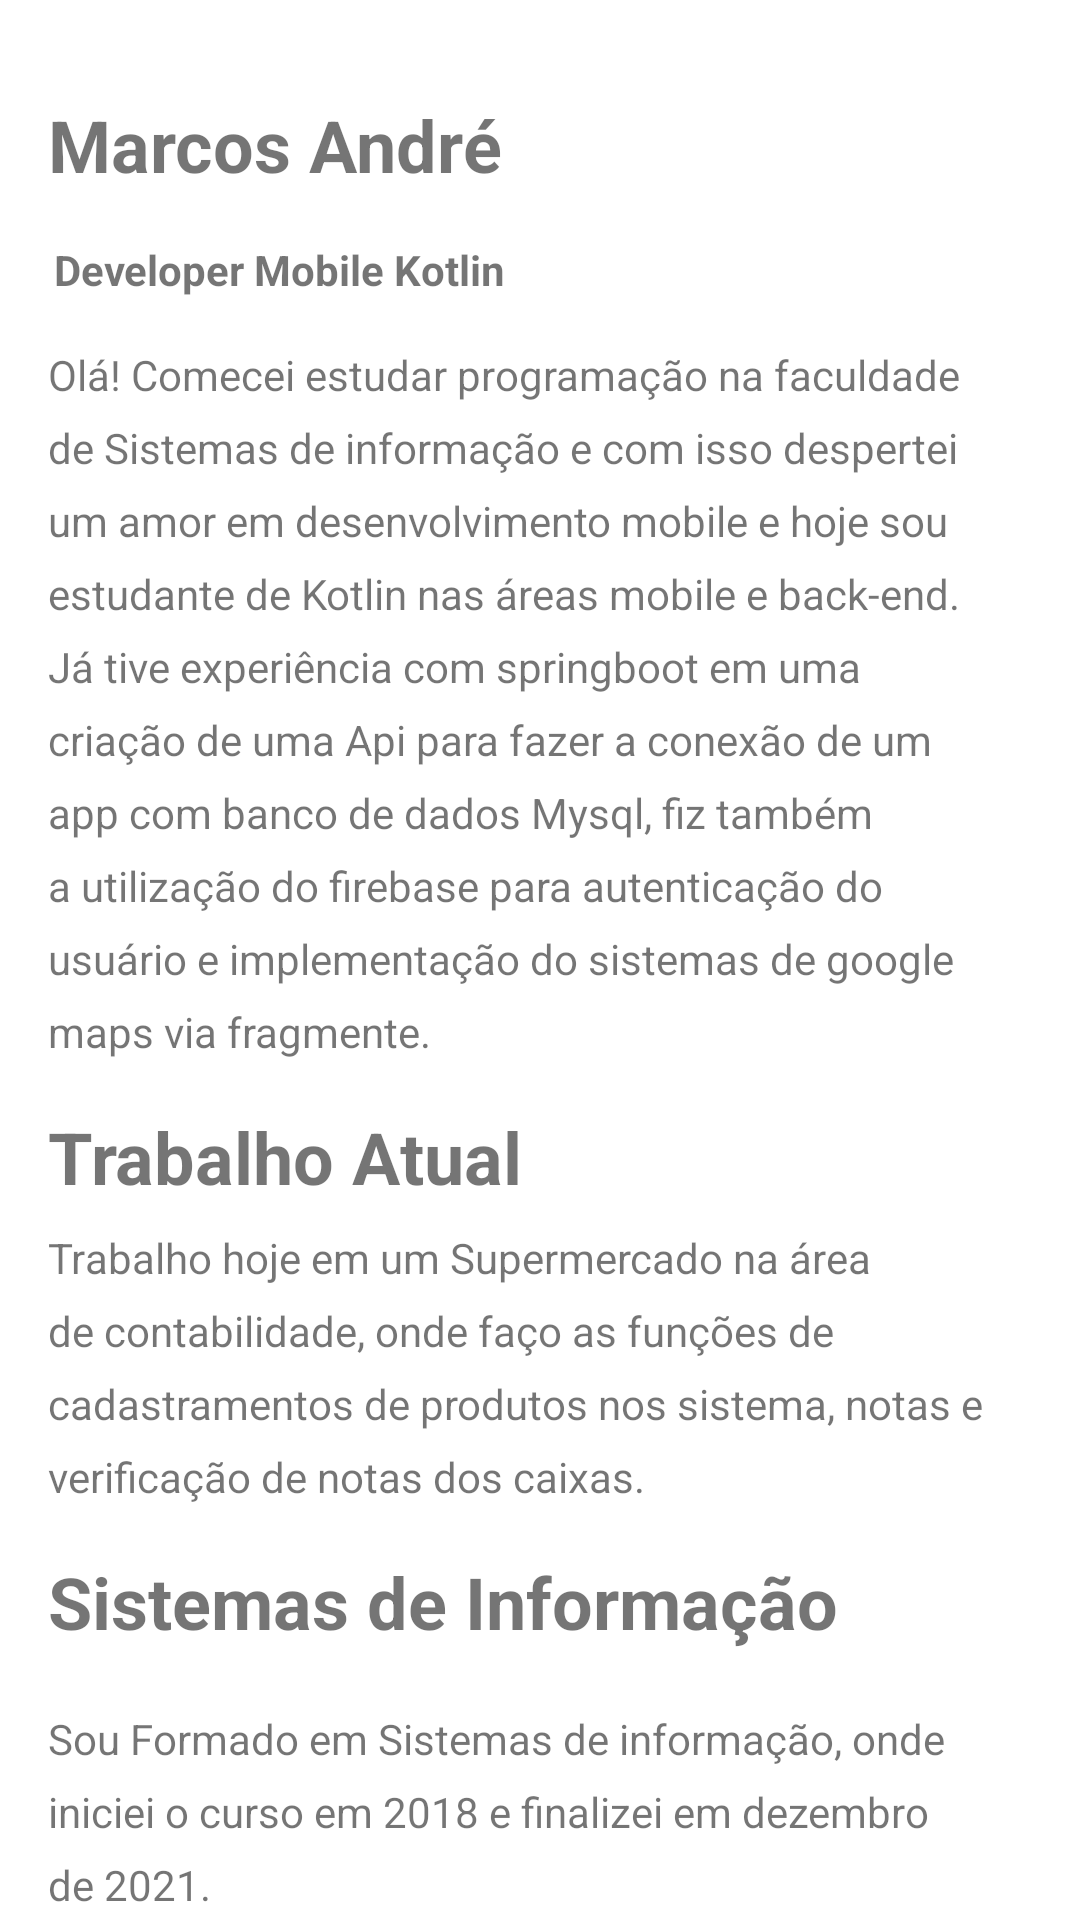

The Android layout XML behind this screen, and the referenced resources:
<!-- AndroidManifest.xml: application theme Theme.MeuCV -->
<!-- res/layout/fragment_home.xml -->
<?xml version="1.0" encoding="utf-8"?>
<androidx.constraintlayout.widget.ConstraintLayout xmlns:android="http://schemas.android.com/apk/res/android"
    xmlns:app="http://schemas.android.com/apk/res-auto"
    xmlns:tools="http://schemas.android.com/tools"
    android:orientation="vertical"
    android:layout_width="match_parent"
    android:layout_height="match_parent">

    <TextView
        android:id="@+id/textView2"
        android:layout_width="wrap_content"
        android:layout_height="wrap_content"
        android:layout_marginStart="16dp"
        android:layout_marginTop="32dp"
        android:text="@string/marcos_nand"
        android:textSize="24sp"
        android:textStyle="bold"
        app:layout_constraintStart_toStartOf="parent"
        app:layout_constraintTop_toTopOf="parent" />

    <TextView
        android:id="@+id/textView3"
        android:layout_width="wrap_content"
        android:layout_height="wrap_content"
        android:layout_marginStart="16dp"
        android:layout_marginTop="16dp"
        android:layout_marginEnd="8dp"
        android:text="@string/Job"
        android:textStyle="bold"
        app:layout_constraintEnd_toEndOf="parent"
        app:layout_constraintHorizontal_bias="0.01"
        app:layout_constraintStart_toStartOf="parent"
        app:layout_constraintTop_toBottomOf="@+id/textView2" />

    <TextView
        android:id="@+id/textView4"
        android:layout_width="0dp"
        android:layout_height="wrap_content"
        android:layout_marginStart="16dp"
        android:layout_marginTop="16dp"
        android:layout_marginEnd="32dp"
        android:lineSpacingExtra="8sp"
        android:text="@string/Kotlin_text"
        android:textAlignment="textStart"
        app:layout_constraintEnd_toEndOf="parent"
        app:layout_constraintHorizontal_bias="0.195"
        app:layout_constraintStart_toStartOf="parent"
        app:layout_constraintTop_toBottomOf="@+id/textView3" />

    <TextView
        android:id="@+id/textView5"
        android:layout_width="wrap_content"
        android:layout_height="wrap_content"
        android:layout_marginStart="16dp"
        android:layout_marginTop="16dp"
        android:text="@string/trabalho_atual"
        android:textSize="24sp"
        android:textStyle="bold"
        app:layout_constraintEnd_toEndOf="parent"
        app:layout_constraintHorizontal_bias="0.0"
        app:layout_constraintStart_toStartOf="parent"
        app:layout_constraintTop_toBottomOf="@+id/textView4" />

    <TextView
        android:id="@+id/textView6"
        android:layout_width="0dp"
        android:layout_height="wrap_content"
        android:layout_marginStart="16dp"
        android:layout_marginTop="8dp"
        android:layout_marginEnd="16dp"
        android:lineSpacingExtra="8sp"
        android:text="@string/Kotlin_text2"
        app:layout_constraintEnd_toEndOf="parent"
        app:layout_constraintStart_toStartOf="parent"
        app:layout_constraintTop_toBottomOf="@+id/textView5" />

    <TextView
        android:id="@+id/textView7"
        android:layout_width="wrap_content"
        android:layout_height="wrap_content"
        android:layout_marginStart="16dp"
        android:layout_marginTop="16dp"
        android:layout_marginEnd="8dp"
        android:text="Sistemas de Informação "
        android:textSize="24sp"
        android:textStyle="bold"
        app:layout_constraintEnd_toEndOf="parent"
        app:layout_constraintHorizontal_bias="0.0"
        app:layout_constraintStart_toStartOf="parent"
        app:layout_constraintTop_toBottomOf="@+id/textView6" />

    <TextView
        android:id="@+id/textView8"
        android:layout_width="0dp"
        android:layout_height="wrap_content"
        android:layout_marginStart="16dp"
        android:layout_marginTop="20dp"
        android:layout_marginEnd="32dp"
        android:lineSpacingExtra="8sp"
        android:text="@string/formacao"
        app:layout_constraintEnd_toEndOf="parent"
        app:layout_constraintHorizontal_bias="0.0"
        app:layout_constraintStart_toStartOf="parent"
        app:layout_constraintTop_toBottomOf="@+id/textView7" />
</androidx.constraintlayout.widget.ConstraintLayout>
<!-- resources referenced by this layout -->
<resources>
  <string name="Job">Developer Mobile Kotlin</string>
  <string name="Kotlin_text">Olá! Comecei estudar programação na faculdade de Sistemas de informação e com isso despertei um amor em desenvolvimento mobile e hoje sou estudante de Kotlin nas áreas mobile e back-end. Já tive experiência com springboot em uma criação de uma Api para fazer a conexão de um app com banco de dados Mysql, fiz também a utilização do firebase para autenticação do usuário e implementação do sistemas de google maps via fragmente.</string>
  <string name="Kotlin_text2">Trabalho hoje em um Supermercado na área de contabilidade, onde faço as funções de cadastramentos de produtos nos sistema,  notas e verificação de notas dos caixas.</string>
  <string name="formacao">Sou Formado em Sistemas de informação, onde iniciei o curso em 2018 e finalizei em dezembro de 2021.</string>
  <string name="marcos_nand">Marcos André</string>
  <string name="trabalho_atual">Trabalho Atual</string>
  <style name="Theme.MeuCV" parent="Theme.MaterialComponents.DayNight.DarkActionBar">
          
          <item name="colorPrimary">@color/colorPrimaryDark</item>
          <item name="colorPrimaryVariant">@color/colorAccent</item>
          <item name="colorOnPrimary">@color/card_bg_color</item>
          
          <item name="colorSecondary">@color/background_light</item>
          <item name="colorSecondaryVariant">@color/icon_tint</item>
          <item name="colorOnSecondary">@color/nav_selectec_color</item>
          
          <item name="android:statusBarColor" tools:targetApi="l">?attr/colorPrimaryVariant</item>
          
      </style>
  <color name="colorPrimaryDark">#FFFFFF</color>
  <color name="colorAccent">#FFFFFF</color>
  <color name="card_bg_color">#FBFBFB</color>
  <color name="background_light">#FFFFFF</color>
  <color name="icon_tint">#888787</color>
  <color name="nav_selectec_color">#FFC107</color>
</resources>
